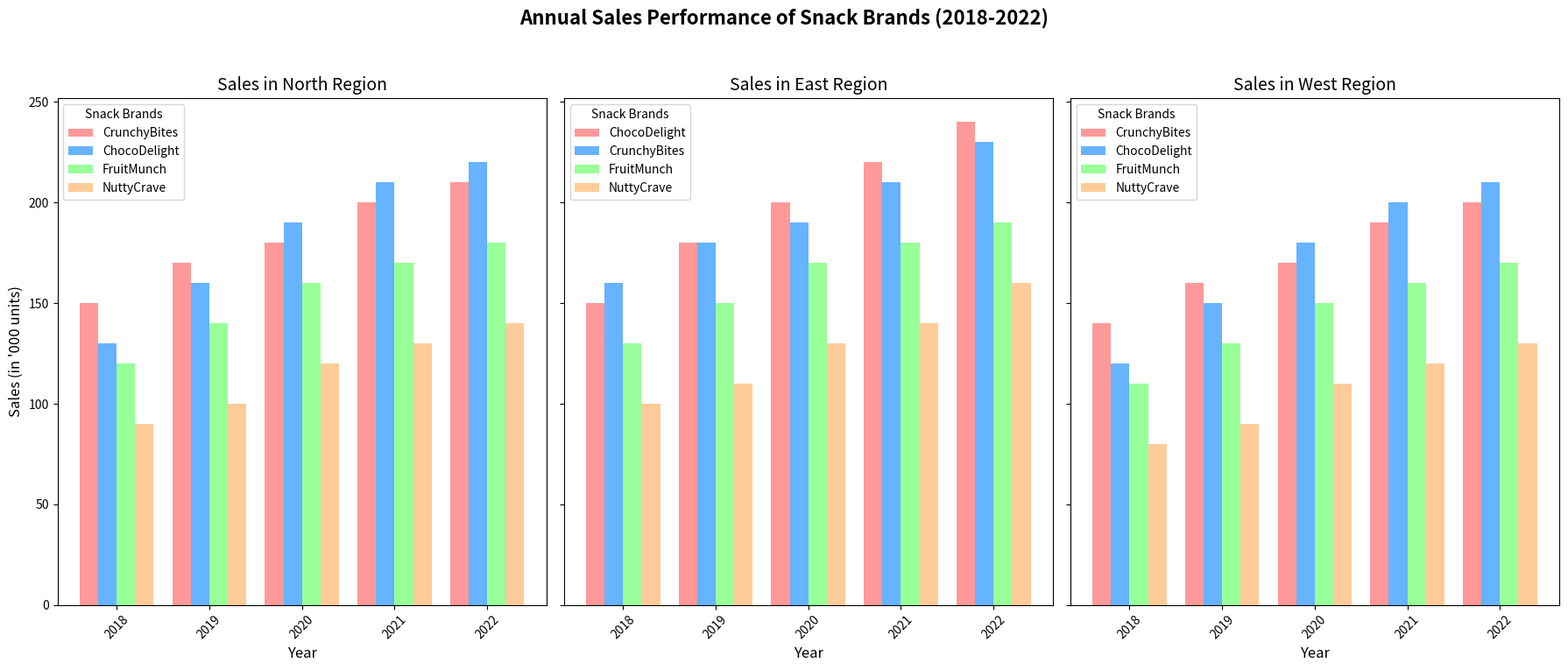

The script that saved this image:
import matplotlib.pyplot as plt
import numpy as np

# Years for the data
years = np.array([2018, 2019, 2020, 2021, 2022])

# Snack Brands
brands = ["CrunchyBites", "FruitMunch", "ChocoDelight", "NuttyCrave"]

# Sales data in three regions: North, East, West
sales_north = np.array([
    [150, 170, 180, 200, 210],  # CrunchyBites
    [120, 140, 160, 170, 180],  # FruitMunch
    [130, 160, 190, 210, 220],  # ChocoDelight
    [90, 100, 120, 130, 140]    # NuttyCrave
])

sales_east = np.array([
    [160, 180, 190, 210, 230],  # CrunchyBites
    [130, 150, 170, 180, 190],  # FruitMunch
    [150, 180, 200, 220, 240],  # ChocoDelight
    [100, 110, 130, 140, 160]   # NuttyCrave
])

sales_west = np.array([
    [140, 160, 170, 190, 200],  # CrunchyBites
    [110, 130, 150, 160, 170],  # FruitMunch
    [120, 150, 180, 200, 210],  # ChocoDelight
    [80, 90, 110, 120, 130]     # NuttyCrave
])

# Sorting function based on total sales
def sort_sales(sales):
    total_sales = sales.sum(axis=1)
    sorted_indices = np.argsort(-total_sales)
    return sales[sorted_indices], [brands[i] for i in sorted_indices]

# Sort sales data
sales_north_sorted, brands_north_sorted = sort_sales(sales_north)
sales_east_sorted, brands_east_sorted = sort_sales(sales_east)
sales_west_sorted, brands_west_sorted = sort_sales(sales_west)

# Plot configuration
fig, axes = plt.subplots(1, 3, figsize=(18, 8), sharey=True)
colors = ['#ff9999','#66b3ff','#99ff99','#ffcc99']

# Create sorted bar charts for each region
for ax, region, sales, region_brands in zip(axes, ["North", "East", "West"], [sales_north_sorted, sales_east_sorted, sales_west_sorted], [brands_north_sorted, brands_east_sorted, brands_west_sorted]):
    bar_width = 0.2
    index = np.arange(len(years))
    
    for i, (brand, color) in enumerate(zip(region_brands, colors)):
        ax.bar(index + (i * bar_width), sales[i], bar_width, label=brand, color=color)
    
    ax.set_title(f'Sales in {region} Region', fontsize=14)
    ax.set_xlabel('Year', fontsize=12)
    ax.set_xticks(index + bar_width * 1.5)
    ax.set_xticklabels(years, rotation=45)
    ax.legend(title='Snack Brands')

axes[0].set_ylabel('Sales (in \'000 units)', fontsize=12)
fig.suptitle('Annual Sales Performance of Snack Brands (2018-2022)', fontsize=16, fontweight='bold')
plt.tight_layout(rect=[0, 0.03, 1, 0.95])
plt.show()
